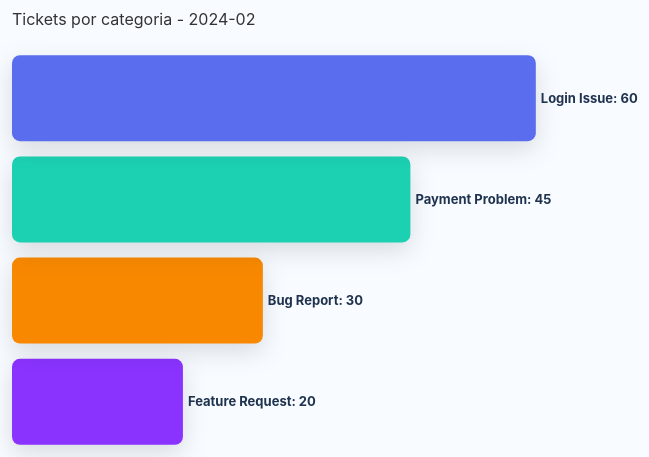
D3 v7 page, settled after 480 driven frames (8 s of simulated time); the page loaded 1 data file(s).


// ── script.js
const svg = d3.select("svg")
const margin = {top:40,right:150,bottom:40,left:200}
const width = +svg.attr("width") - margin.left - margin.right
const height = +svg.attr("height") - margin.top - margin.bottom

svg.attr("viewBox", `0 0 ${+svg.attr("width")} ${+svg.attr("height")}`)

const chart = svg.append("g")
    .attr("transform", `translate(${margin.left},${margin.top})`)

const x = d3.scaleLinear().range([0,width])
const y = d3.scaleBand().range([0,height]).padding(0.15)

const colorScale = d3.scaleOrdinal()
    .domain(["Login Issue", "Payment Problem", "Bug Report", "Feature Request"])
    .range(["#5b6fee", "#1cd5b2", "#ff8a00", "#8e33ff"])

const tooltip = d3.select("body").append("div")
    .attr("class", "tooltip")
    .style("position", "absolute")
    .style("pointer-events", "none")
    .style("padding", "8px 10px")
    .style("background", "rgba(18, 25, 41, 0.92)")
    .style("color", "#ffffff")
    .style("font-size", "12px")
    .style("border-radius", "8px")
    .style("box-shadow", "0 12px 28px rgba(1, 7, 17, 0.25)")
    .style("opacity", 0)

chart.append("text")
    .attr("class", "frame-title")
    .attr("x", 0)
    .attr("y", -15)
    .attr("fill", "#333")
    .style("font-size", "16px")
    .text("Loading...")

function showMessage(msg){
    const el = d3.select("body").selectAll(".debug-msg").data([msg])
    el.enter().append("p").attr("class","debug-msg").style("color","red").merge(el).text(d=>d)
}

function formatValue(v){ return d3.format(",")(v) }

function update(date){
    const filtered = data
        .filter(d=>d.date === date)
        .sort((a,b)=>b.value-a.value)

    if (!filtered.length){
        showMessage(`Nenhum dado para ${date}`)
        return
    }

    showMessage(`Data carregada: ${date}`)

    x.domain([0, d3.max(filtered, d=>d.value) * 1.05])
    y.domain(filtered.map(d=>d.category))

    chart.selectAll(".frame-title").text(`Tickets por categoria - ${date}`)

    const bars = chart.selectAll(".bar")
        .data(filtered, d=>d.category)

    bars.exit().transition().duration(500).attr("width",0).remove()

    bars.enter().append("rect")
        .attr("class","bar")
        .attr("y", d=>y(d.category))
        .attr("height", y.bandwidth())
        .attr("x", 0)
        .attr("width", 0)
        .attr("fill", d=>colorScale(d.category))
        .attr("rx", 10)
        .on("mousemove", (event, d)=>{
            tooltip.style("opacity", 1)
                .html(`<strong>${d.category}</strong><br/>${formatValue(d.value)} tickets`)
                .style("left", `${event.pageX + 12}px`)
                .style("top", `${event.pageY - 30}px`)
        })
        .on("mouseout", ()=> tooltip.style("opacity", 0))
      .merge(bars)
        .transition().duration(800)
        .attr("y", d=>y(d.category))
        .attr("height", y.bandwidth())
        .attr("x", 0)
        .attr("width", d=>x(d.value))
        .attr("fill", d=>colorScale(d.category))
        .attr("rx", 8)

    const labels = chart.selectAll(".label")
        .data(filtered, d=>d.category)

    labels.exit().remove()

    labels.enter().append("text")
        .attr("class","label")
        .attr("y", d=>y(d.category)+y.bandwidth()/2)
        .attr("x", 0)
        .attr("dy", ".35em")
        .style("font-weight","bold")
      .merge(labels)
        .transition().duration(800)
        .attr("y", d=>y(d.category)+y.bandwidth()/2)
        .attr("x", d=>x(d.value)+5)
        .text(d=>`${d.category}: ${formatValue(d.value)}`)
}

d3.csv("data.csv").then(loaded => {
    data = loaded.map(d => ({
        date: d.date,
        category: d.category,
        value: +d.value
    }))

    if (!data.length){
        showMessage("Erro: data.csv está vazio ou formato inválido")
        return
    }

    const dates = [...new Set(data.map(d=>d.date))].sort()
    let index = 0

    update(dates[index])

    setInterval(()=>{
        index = (index + 1) % dates.length
        update(dates[index])
    }, 1500)
}).catch(err => {
    showMessage(`Falha ao carregar data.csv: ${err}`)
    console.error(err)
})


### data: data.csv
date, category, value
2024-01, Login Issue, 50
2024-01, Payment Problem, 40
2024-01, Bug Report, 20
2024-01, Feature Request, 15
2024-02, Login Issue, 60
2024-02, Payment Problem, 45
2024-02, Bug Report, 30
2024-02, Feature Request, 20
2024-03, Login Issue, 70
2024-03, Payment Problem, 55
2024-03, Bug Report, 40
2024-03, Feature Request, 25
2024-04, Login Issue, 80
2024-04, Payment Problem, 60
2024-04, Bug Report, 50
2024-04, Feature Request, 30